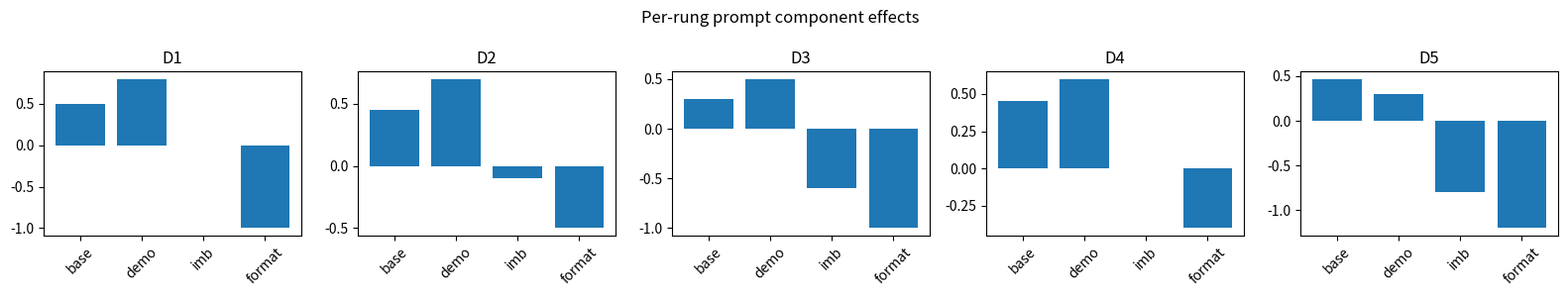
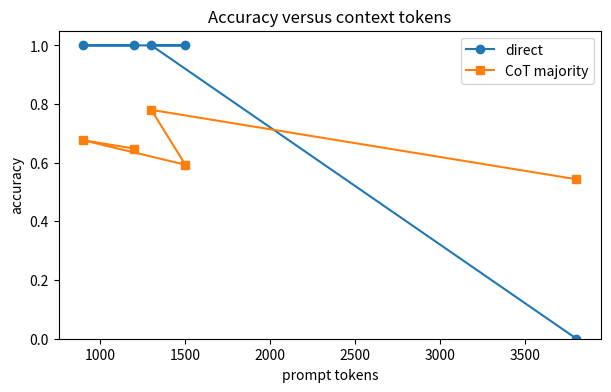

Recreate these plots in Python, in order.

import math
import random

import matplotlib.pyplot as plt
import numpy as np
import pandas as pd

SEED = 91419
rng = np.random.default_rng(SEED)
random.seed(SEED)


def sigmoid(x):
    return 1.0 / (1.0 + math.exp(-float(x)))


def softmax(values):
    arr = np.asarray(values, dtype=float)
    shifted = arr - np.max(arr)
    weights = np.exp(shifted)
    return weights / weights.sum()


def normalize_rows(matrix):
    arr = np.asarray(matrix, dtype=float)
    return arr / arr.sum(axis=1, keepdims=True)


def kl_divergence(policy, reference):
    policy = np.asarray(policy, dtype=float)
    reference = np.asarray(reference, dtype=float)
    safe_policy = np.clip(policy, 1e-9, 1.0)
    safe_reference = np.clip(reference, 1e-9, 1.0)
    return float(np.sum(safe_policy * (np.log(safe_policy) - np.log(safe_reference))))


def make_f8_ladder(topic):
    if topic == "rlhf":
        return build_rlhf_ladder()
    if topic == "dpo":
        return build_dpo_ladder()
    if topic == "constitutional":
        return build_constitutional_ladder()
    if topic == "icl":
        return build_icl_ladder()
    if topic == "prompting":
        return build_prompting_ladder()
    if topic == "reasoning":
        return build_reasoning_ladder()
    raise ValueError(topic)


def build_rlhf_ladder():
    action_names = ["concise_helpful", "verbose_loophole", "refusal"]
    return [
        {
            "name": "D1 one prompt/action",
            "actions": action_names,
            "reference": np.array([[0.62, 0.25, 0.13]]),
            "policy": np.array([[0.55, 0.32, 0.13]]),
            "reward_model": np.array([[2.0, 1.0, 0.2]]),
            "human_reward": np.array([[2.0, 1.0, 0.2]]),
            "advantages": np.array([[0.5, -0.2, -0.4]]),
            "ratios": np.array([[1.2, 0.8, 1.0]]),
            "beta": 0.10,
        },
        {
            "name": "D2 few-shot preference-policy set",
            "actions": action_names,
            "reference": normalize_rows([[0.55, 0.30, 0.15], [0.50, 0.25, 0.25]]),
            "policy": normalize_rows([[0.62, 0.28, 0.10], [0.58, 0.30, 0.12]]),
            "reward_model": np.array([[2.1, 1.4, 0.2], [1.8, 1.2, 0.5]]),
            "human_reward": np.array([[2.0, 1.0, 0.2], [1.7, 1.0, 0.7]]),
            "advantages": np.array([[0.6, -0.1, -0.5], [0.4, 0.0, -0.3]]),
            "ratios": np.array([[1.2, 0.9, 0.7], [1.1, 1.0, 0.8]]),
            "beta": 0.12,
        },
        {
            "name": "D3 distractor reward loopholes",
            "actions": action_names,
            "reference": normalize_rows([[0.48, 0.37, 0.15], [0.45, 0.35, 0.20], [0.50, 0.30, 0.20]]),
            "policy": normalize_rows([[0.44, 0.48, 0.08], [0.42, 0.45, 0.13], [0.54, 0.34, 0.12]]),
            "reward_model": np.array([[2.0, 2.6, 0.2], [1.9, 2.4, 0.3], [2.1, 1.8, 0.4]]),
            "human_reward": np.array([[2.0, 1.1, 0.2], [1.8, 1.0, 0.4], [2.0, 1.2, 0.6]]),
            "advantages": np.array([[0.4, 0.7, -0.4], [0.3, 0.6, -0.3], [0.5, 0.2, -0.2]]),
            "ratios": np.array([[1.0, 1.4, 0.7], [0.9, 1.3, 0.8], [1.1, 1.1, 0.8]]),
            "beta": 0.08,
        },
        {
            "name": "D4 real-style instruction/reward set",
            "actions": action_names,
            "reference": normalize_rows([[0.50, 0.30, 0.20], [0.45, 0.25, 0.30], [0.40, 0.35, 0.25], [0.55, 0.25, 0.20]]),
            "policy": normalize_rows([[0.63, 0.27, 0.10], [0.58, 0.27, 0.15], [0.55, 0.33, 0.12], [0.66, 0.23, 0.11]]),
            "reward_model": np.array([[2.2, 1.4, 0.5], [2.0, 1.3, 0.8], [1.9, 1.7, 0.4], [2.3, 1.2, 0.3]]),
            "human_reward": np.array([[2.1, 1.1, 0.5], [1.9, 1.0, 0.9], [1.8, 1.1, 0.5], [2.2, 1.0, 0.4]]),
            "advantages": np.array([[0.7, 0.0, -0.4], [0.5, -0.1, -0.2], [0.4, 0.1, -0.4], [0.8, -0.2, -0.5]]),
            "ratios": np.array([[1.2, 0.9, 0.7], [1.2, 1.0, 0.8], [1.1, 1.1, 0.8], [1.2, 0.8, 0.7]]),
            "beta": 0.12,
        },
        {
            "name": "D5 longer context with KL drift",
            "actions": action_names,
            "reference": normalize_rows([[0.52, 0.28, 0.20], [0.49, 0.31, 0.20], [0.46, 0.34, 0.20], [0.50, 0.27, 0.23], [0.47, 0.32, 0.21], [0.51, 0.29, 0.20]]),
            "policy": normalize_rows([[0.40, 0.55, 0.05], [0.42, 0.50, 0.08], [0.44, 0.47, 0.09], [0.61, 0.30, 0.09], [0.46, 0.45, 0.09], [0.63, 0.28, 0.09]]),
            "reward_model": np.array([[2.1, 3.0, 0.4], [2.0, 2.8, 0.4], [1.9, 2.7, 0.3], [2.2, 1.5, 0.5], [2.0, 2.5, 0.4], [2.3, 1.4, 0.3]]),
            "human_reward": np.array([[2.0, 1.0, 0.5], [1.9, 0.9, 0.5], [1.8, 1.0, 0.4], [2.1, 1.1, 0.5], [1.9, 0.8, 0.5], [2.2, 1.0, 0.4]]),
            "advantages": np.array([[0.5, 1.0, -0.3], [0.4, 0.9, -0.3], [0.3, 0.8, -0.4], [0.7, 0.1, -0.4], [0.4, 0.7, -0.3], [0.8, 0.0, -0.5]]),
            "ratios": np.array([[0.9, 1.6, 0.5], [0.9, 1.5, 0.6], [1.0, 1.4, 0.6], [1.2, 1.0, 0.6], [1.0, 1.4, 0.6], [1.2, 0.9, 0.6]]),
            "beta": 0.04,
        },
    ]


def build_dpo_ladder():
    return [
        {
            "name": "D1 one prompt preference",
            "policy_chosen": np.array([-1.0]),
            "policy_rejected": np.array([-2.0]),
            "reference_chosen": np.array([-1.5]),
            "reference_rejected": np.array([-2.2]),
            "labels": np.array([1]),
            "beta": 2.0,
        },
        {
            "name": "D2 few-shot preference set",
            "policy_chosen": np.array([-0.8, -1.1, -1.0]),
            "policy_rejected": np.array([-1.8, -1.7, -2.0]),
            "reference_chosen": np.array([-1.2, -1.4, -1.5]),
            "reference_rejected": np.array([-1.9, -1.9, -2.2]),
            "labels": np.array([1, 1, 1]),
            "beta": 2.0,
        },
        {
            "name": "D3 label noise and distractors",
            "policy_chosen": np.array([-0.7, -1.8, -0.9, -1.3]),
            "policy_rejected": np.array([-1.6, -1.4, -1.7, -1.2]),
            "reference_chosen": np.array([-1.1, -1.5, -1.4, -1.4]),
            "reference_rejected": np.array([-1.8, -1.8, -2.0, -1.6]),
            "labels": np.array([1, 0, 1, 0]),
            "beta": 2.0,
        },
        {
            "name": "D4 real-style pair corpus",
            "policy_chosen": np.array([-0.7, -0.9, -1.1, -0.8, -1.0]),
            "policy_rejected": np.array([-1.8, -1.5, -1.6, -1.7, -1.9]),
            "reference_chosen": np.array([-1.2, -1.2, -1.4, -1.3, -1.5]),
            "reference_rejected": np.array([-1.9, -1.7, -1.9, -1.8, -2.1]),
            "labels": np.array([1, 1, 1, 1, 1]),
            "beta": 1.5,
        },
        {
            "name": "D5 longer context with saturated beta",
            "policy_chosen": np.array([-0.5, -0.6, -2.2, -0.7, -2.0, -0.9]),
            "policy_rejected": np.array([-2.0, -1.9, -1.1, -1.8, -1.0, -1.6]),
            "reference_chosen": np.array([-1.2, -1.3, -1.8, -1.4, -1.7, -1.5]),
            "reference_rejected": np.array([-2.1, -2.0, -1.7, -2.0, -1.6, -1.9]),
            "labels": np.array([1, 1, 0, 1, 0, 1]),
            "beta": 6.0,
        },
    ]


def build_constitutional_ladder():
    principles = ["harmlessness", "honesty", "helpfulness"]
    return [
        {
            "name": "D1 one prompt/principle",
            "principles": principles[:2],
            "weights": np.array([2.0, 1.0]),
            "violations": np.array([[0.3, 0.8]]),
            "revised": np.array([[0.2, 0.2]]),
            "task_success": np.array([0.90]),
        },
        {
            "name": "D2 few-shot critique set",
            "principles": principles,
            "weights": np.array([2.0, 1.0, 1.5]),
            "violations": np.array([[0.4, 0.5, 0.2], [0.2, 0.8, 0.3]]),
            "revised": np.array([[0.2, 0.2, 0.2], [0.2, 0.3, 0.2]]),
            "task_success": np.array([0.88, 0.86]),
        },
        {
            "name": "D3 conflicting principles and distractors",
            "principles": principles,
            "weights": np.array([2.5, 1.0, 0.8]),
            "violations": np.array([[0.6, 0.3, 0.7], [0.5, 0.6, 0.6], [0.2, 0.4, 0.8]]),
            "revised": np.array([[0.2, 0.2, 0.5], [0.2, 0.3, 0.5], [0.1, 0.2, 0.6]]),
            "task_success": np.array([0.70, 0.72, 0.68]),
        },
        {
            "name": "D4 real-style policy examples",
            "principles": principles,
            "weights": np.array([2.0, 1.3, 1.4]),
            "violations": np.array([[0.5, 0.2, 0.3], [0.2, 0.7, 0.4], [0.4, 0.5, 0.5], [0.3, 0.2, 0.8]]),
            "revised": np.array([[0.2, 0.2, 0.3], [0.2, 0.2, 0.3], [0.2, 0.2, 0.4], [0.2, 0.2, 0.5]]),
            "task_success": np.array([0.86, 0.88, 0.84, 0.82]),
        },
        {
            "name": "D5 longer context with vague scores",
            "principles": principles,
            "weights": np.array([3.0, 1.0, 0.3]),
            "violations": np.array([[0.7, 0.3, 0.8], [0.6, 0.4, 0.9], [0.5, 0.5, 0.8], [0.4, 0.6, 0.9], [0.7, 0.2, 0.7]]),
            "revised": np.array([[0.1, 0.2, 0.7], [0.1, 0.3, 0.8], [0.1, 0.3, 0.7], [0.1, 0.4, 0.8], [0.1, 0.2, 0.6]]),
            "task_success": np.array([0.46, 0.42, 0.48, 0.40, 0.44]),
        },
    ]


def build_icl_ladder():
    return [
        {
            "name": "D1 one prompt",
            "scores": np.array([[2.0, 1.0, 0.0]]),
            "labels": np.array([[1.0, 0.0, 1.0]]),
            "targets": np.array([1]),
            "token_budget": 8,
            "demo_tokens": 6,
            "recency_bonus": 0.5,
        },
        {
            "name": "D2 few-shot set",
            "scores": np.array([[2.2, 1.0, 0.1], [0.4, 1.8, 0.2], [1.7, 0.8, 0.5]]),
            "labels": np.array([[1.0, 0.0, 1.0], [0.0, 1.0, 0.0], [1.0, 0.0, 0.0]]),
            "targets": np.array([1, 1, 1]),
            "token_budget": 16,
            "demo_tokens": 8,
            "recency_bonus": 0.4,
        },
        {
            "name": "D3 distractors and order flips",
            "scores": np.array([[2.0, 1.9, 0.1, 0.0], [0.2, 1.6, 1.5, 0.1], [1.4, 0.3, 1.3, 0.2], [0.1, 0.2, 1.7, 1.6]]),
            "labels": np.array([[1.0, 0.0, 0.0, 1.0], [0.0, 1.0, 0.0, 0.0], [1.0, 0.0, 0.0, 1.0], [0.0, 1.0, 0.0, 0.0]]),
            "targets": np.array([1, 1, 1, 1]),
            "token_budget": 24,
            "demo_tokens": 16,
            "recency_bonus": 0.6,
        },
        {
            "name": "D4 real text-label examples",
            "scores": np.array([[2.3, 1.2, 0.6, 0.1], [0.5, 2.1, 1.0, 0.2], [1.9, 0.8, 0.7, 0.4], [0.4, 1.7, 1.4, 0.3], [2.1, 0.7, 0.8, 0.2]]),
            "labels": np.array([[1.0, 0.0, 1.0, 0.0], [0.0, 1.0, 1.0, 0.0], [1.0, 0.0, 0.0, 0.0], [0.0, 1.0, 0.0, 0.0], [1.0, 0.0, 1.0, 0.0]]),
            "targets": np.array([1, 1, 1, 1, 1]),
            "token_budget": 40,
            "demo_tokens": 24,
            "recency_bonus": 0.3,
        },
        {
            "name": "D5 longer context with diluted attention",
            "scores": np.array([[2.0, 1.9, 1.8, 1.7, 0.2, 0.1], [0.3, 1.8, 1.7, 1.6, 0.2, 0.1], [1.7, 1.6, 1.5, 1.4, 0.3, 0.2], [0.2, 1.7, 1.6, 1.5, 0.3, 0.2], [1.8, 1.7, 1.6, 1.5, 0.3, 0.2], [0.2, 1.6, 1.5, 1.4, 0.3, 0.2]]),
            "labels": np.array([[1.0, 0.0, 0.0, 0.0, 1.0, 1.0], [0.0, 1.0, 0.0, 0.0, 1.0, 0.0], [1.0, 0.0, 0.0, 0.0, 1.0, 0.0], [0.0, 1.0, 0.0, 0.0, 1.0, 0.0], [1.0, 0.0, 0.0, 0.0, 1.0, 0.0], [0.0, 1.0, 0.0, 0.0, 1.0, 0.0]]),
            "targets": np.array([1, 1, 1, 1, 1, 1]),
            "token_budget": 64,
            "demo_tokens": 54,
            "recency_bonus": 0.7,
        },
    ]


def build_prompting_ladder():
    return [
        {
            "name": "D1 one prompt",
            "base_logits": np.array([[1.0, 0.0]]),
            "demo_boost": 0.8,
            "targets": np.array([0]),
            "prompt_tokens": 1200,
            "window": 2048,
            "format_penalty": -1.0,
            "cot_success": 0.6,
            "samples": 3,
            "imbalance": 0.0,
        },
        {
            "name": "D2 few-shot set",
            "base_logits": np.array([[0.9, 0.0], [0.2, 0.7], [0.8, 0.1]]),
            "demo_boost": 0.7,
            "targets": np.array([0, 1, 0]),
            "prompt_tokens": 900,
            "window": 2048,
            "format_penalty": -0.5,
            "cot_success": 0.62,
            "samples": 3,
            "imbalance": 0.1,
        },
        {
            "name": "D3 distractors and label imbalance",
            "base_logits": np.array([[0.4, 0.2], [0.1, 0.3], [0.5, 0.3], [0.2, 0.4]]),
            "demo_boost": 0.5,
            "targets": np.array([0, 1, 0, 1]),
            "prompt_tokens": 1500,
            "window": 2048,
            "format_penalty": -1.0,
            "cot_success": 0.55,
            "samples": 5,
            "imbalance": 0.6,
        },
        {
            "name": "D4 real-style QA/instruction corpus",
            "base_logits": np.array([[0.9, 0.1], [0.2, 0.8], [0.7, 0.2], [0.1, 0.7], [0.8, 0.0]]),
            "demo_boost": 0.6,
            "targets": np.array([0, 1, 0, 1, 0]),
            "prompt_tokens": 1300,
            "window": 4096,
            "format_penalty": -0.4,
            "cot_success": 0.66,
            "samples": 5,
            "imbalance": 0.0,
        },
        {
            "name": "D5 longer context with ungrounded chains",
            "base_logits": np.array([[0.5, 0.4], [0.4, 0.5], [0.6, 0.5], [0.3, 0.4], [0.5, 0.5], [0.4, 0.6]]),
            "demo_boost": 0.3,
            "targets": np.array([0, 1, 0, 1, 0, 1]),
            "prompt_tokens": 3800,
            "window": 4096,
            "format_penalty": -1.2,
            "cot_success": 0.52,
            "samples": 7,
            "imbalance": 0.8,
        },
    ]


def build_reasoning_ladder():
    return [
        {
            "name": "D1 one prompt",
            "votes": ["A", "A", "B", "A", "B"],
            "correct": "A",
            "branching": 3,
            "depth": 2,
            "checks": [("path1", "claim_shared"), ("path1", "claim_a"), ("path2", "claim_shared"), ("path2", "claim_b")],
            "prior": 0.55,
            "likelihood_ratio": 3.0,
            "tokens_per_trace": 100,
        },
        {
            "name": "D2 few-shot reasoning set",
            "votes": ["A", "C", "A", "A", "B", "A"],
            "correct": "A",
            "branching": 2,
            "depth": 3,
            "checks": [("p1", "sum"), ("p2", "sum"), ("p3", "unit"), ("p4", "lookup")],
            "prior": 0.60,
            "likelihood_ratio": 2.0,
            "tokens_per_trace": 80,
        },
        {
            "name": "D3 distractor correlated errors",
            "votes": ["B", "B", "A", "B", "A", "B"],
            "correct": "A",
            "branching": 3,
            "depth": 2,
            "checks": [("p1", "bad_hint"), ("p2", "bad_hint"), ("p3", "arithmetic"), ("p4", "bad_hint"), ("p5", "arithmetic")],
            "prior": 0.45,
            "likelihood_ratio": 1.5,
            "tokens_per_trace": 90,
        },
        {
            "name": "D4 real-style arithmetic/tool set",
            "votes": ["A", "A", "A", "C", "A", "B", "A"],
            "correct": "A",
            "branching": 3,
            "depth": 3,
            "checks": [("p1", "calc"), ("p2", "calc"), ("p3", "unit"), ("p4", "calendar"), ("p5", "unit"), ("p6", "lookup")],
            "prior": 0.62,
            "likelihood_ratio": 2.8,
            "tokens_per_trace": 110,
        },
        {
            "name": "D5 longer context with weak scorer",
            "votes": ["B", "B", "B", "A", "A", "B", "C", "B"],
            "correct": "A",
            "branching": 4,
            "depth": 3,
            "checks": [("p1", "misread"), ("p2", "misread"), ("p3", "misread"), ("p4", "calc"), ("p5", "lookup"), ("p6", "misread"), ("p7", "calc"), ("p8", "lookup")],
            "prior": 0.50,
            "likelihood_ratio": 1.2,
            "tokens_per_trace": 140,
        },
    ]


def ladder_frame(ladder):
    rows = []
    for rung in ladder:
        keys = [key for key in rung.keys() if key != "name"]
        size = 0
        for value in rung.values():
            if isinstance(value, np.ndarray):
                size = max(size, int(value.size))
        rows.append({"rung": rung["name"], "size": size, "fields": ", ".join(keys[:5])})
    return pd.DataFrame(rows)



def majority_success_probability(success_rate, samples):
    needed = samples // 2 + 1
    total = 0.0
    for wins in range(needed, samples + 1):
        ways = math.comb(samples, wins)
        total = total + ways * success_rate ** wins * (1.0 - success_rate) ** (samples - wins)
    return total


def prompt_conditioned_predict(logits, target_index, demo_boost=0.0, format_penalty=0.0):
    adjusted = np.asarray(logits, dtype=float).copy()
    adjusted[target_index] = adjusted[target_index] + demo_boost + format_penalty
    probs = softmax(adjusted)
    return {
        "adjusted": adjusted,
        "probs": probs,
        "prediction": int(np.argmax(probs)),
    }



zero = prompt_conditioned_predict(np.array([1.0, 0.0]), 0)
few = prompt_conditioned_predict(np.array([1.0, 0.0]), 0, demo_boost=0.8)
majority = majority_success_probability(0.6, 3)
remaining = 2048 - 1200
odds_change = math.exp(-1.0)
assert round(float(zero["probs"][0]), 3) == 0.731
assert round(float(few["probs"][0]), 3) == 0.858
assert round(majority, 3) == 0.648
assert remaining == 848
assert round(odds_change, 3) == 0.368
print(few)



ladder = make_f8_ladder("prompting")
preview = ladder_frame(ladder)
print(preview.to_string(index=False))
print("sample rung")
print(ladder[0])



def evaluate_prompting_rung(rung, balanced=False):
    predictions = []
    costs = []
    for logits, target in zip(rung["base_logits"], rung["targets"]):
        imbalance_penalty = 0.0 if balanced else -rung["imbalance"]
        pred = prompt_conditioned_predict(logits, int(target), demo_boost=rung["demo_boost"], format_penalty=imbalance_penalty)
        predictions.append(pred["prediction"])
        costs.append(rung["prompt_tokens"] + rung["samples"] * 80)
    accuracy = float(np.mean(np.asarray(predictions) == rung["targets"]))
    majority = majority_success_probability(rung["cot_success"], rung["samples"])
    remaining = rung["window"] - rung["prompt_tokens"]
    return {
        "accuracy": accuracy,
        "majority_accuracy": float(majority),
        "tokens": float(np.mean(costs)),
        "remaining_tokens": int(remaining),
    }


results = []
for rung in ladder:
    row = evaluate_prompting_rung(rung)
    row["rung"] = rung["name"]
    results.append(row)

results_df = pd.DataFrame(results)
print(results_df[["rung", "accuracy", "majority_accuracy", "tokens", "remaining_tokens"]].to_string(index=False))



fig, axes = plt.subplots(1, 5, figsize=(16, 3))
for index, rung in enumerate(ladder):
    components = [rung["base_logits"].mean(), rung["demo_boost"], -rung["imbalance"], rung["format_penalty"]]
    axes[index].bar(["base", "demo", "imb", "format"], components)
    axes[index].tick_params(axis="x", rotation=45)
    axes[index].set_title(rung["name"].split()[0])
fig.suptitle("Per-rung prompt component effects")
plt.tight_layout()
plt.show()

fig, ax = plt.subplots(figsize=(7, 4))
context_tokens = [rung["prompt_tokens"] for rung in ladder]
ax.plot(context_tokens, results_df["accuracy"], marker="o", label="direct")
ax.plot(context_tokens, results_df["majority_accuracy"], marker="s", label="CoT majority")
ax.set_xlabel("prompt tokens")
ax.set_ylabel("accuracy")
ax.set_ylim(0, 1.05)
ax.set_title("Accuracy versus context tokens")
ax.legend()
plt.show()



d5 = ladder[-1]
skewed = evaluate_prompting_rung(d5, balanced=False)
balanced = evaluate_prompting_rung(d5, balanced=True)
print("skewed accuracy", round(skewed["accuracy"], 3))
print("balanced accuracy", round(balanced["accuracy"], 3))
print("skewed majority accuracy", round(skewed["majority_accuracy"], 3))
print("remaining tokens", skewed["remaining_tokens"])
